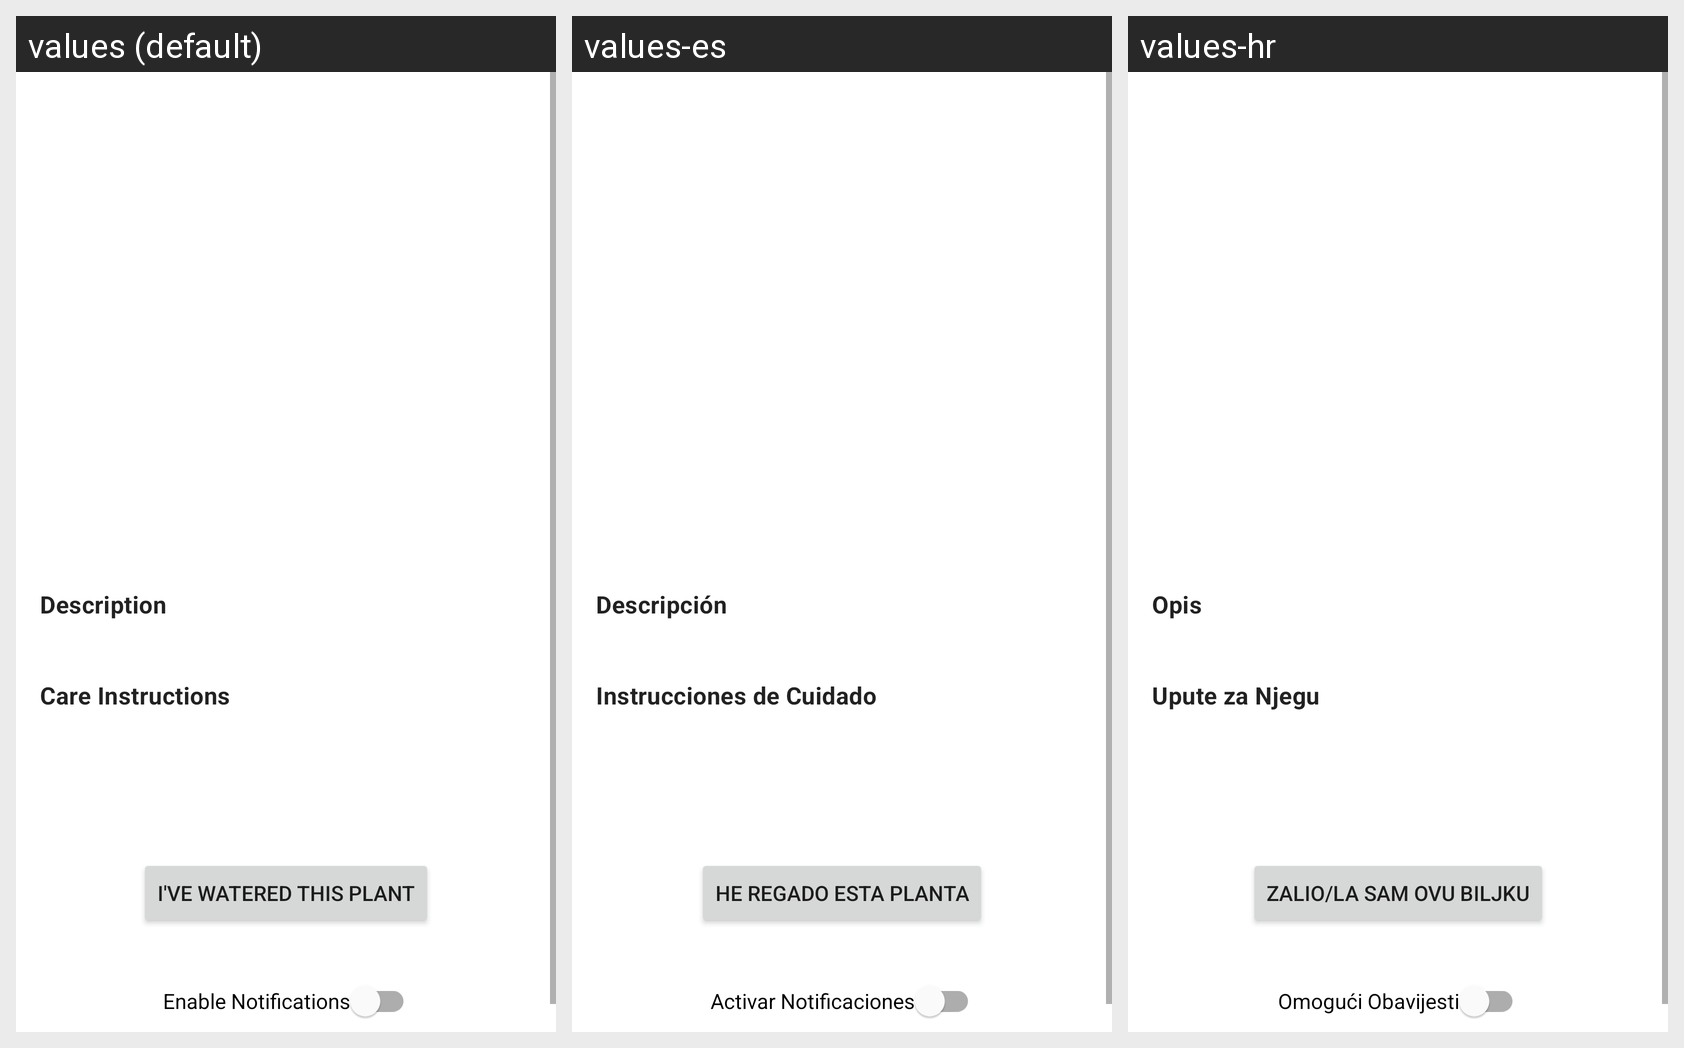

Translations of the strings shown on this Android screen, per locale in the grid:
Android screen res/layout/fragment_plant_details.xml rendered under 3 locales, left to right: values (default), values-es, values-hr. Device: Nexus 5 (rendered at 1080×1920; each locale shown at half size, 540×960, under a caption strip naming it); theme Theme.PocketBotanist.
Strings drawn on this screen, with the default value and each locale's value (text and hints the layout hard-codes, and strings that could not be matched under every locale, appear in the picture but are not listed):

description_label
  values: Description
  values-es: Descripción
  values-hr: Opis

care_instructions_label
  values: Care Instructions
  values-es: Instrucciones de Cuidado
  values-hr: Upute za Njegu

water_plant_button
  values: I've Watered This Plant
  values-es: He Regado Esta Planta
  values-hr: Zalio/la sam ovu biljku

enable_notifications_switch
  values: Enable Notifications
  values-es: Activar Notificaciones
  values-hr: Omogući Obavijesti
